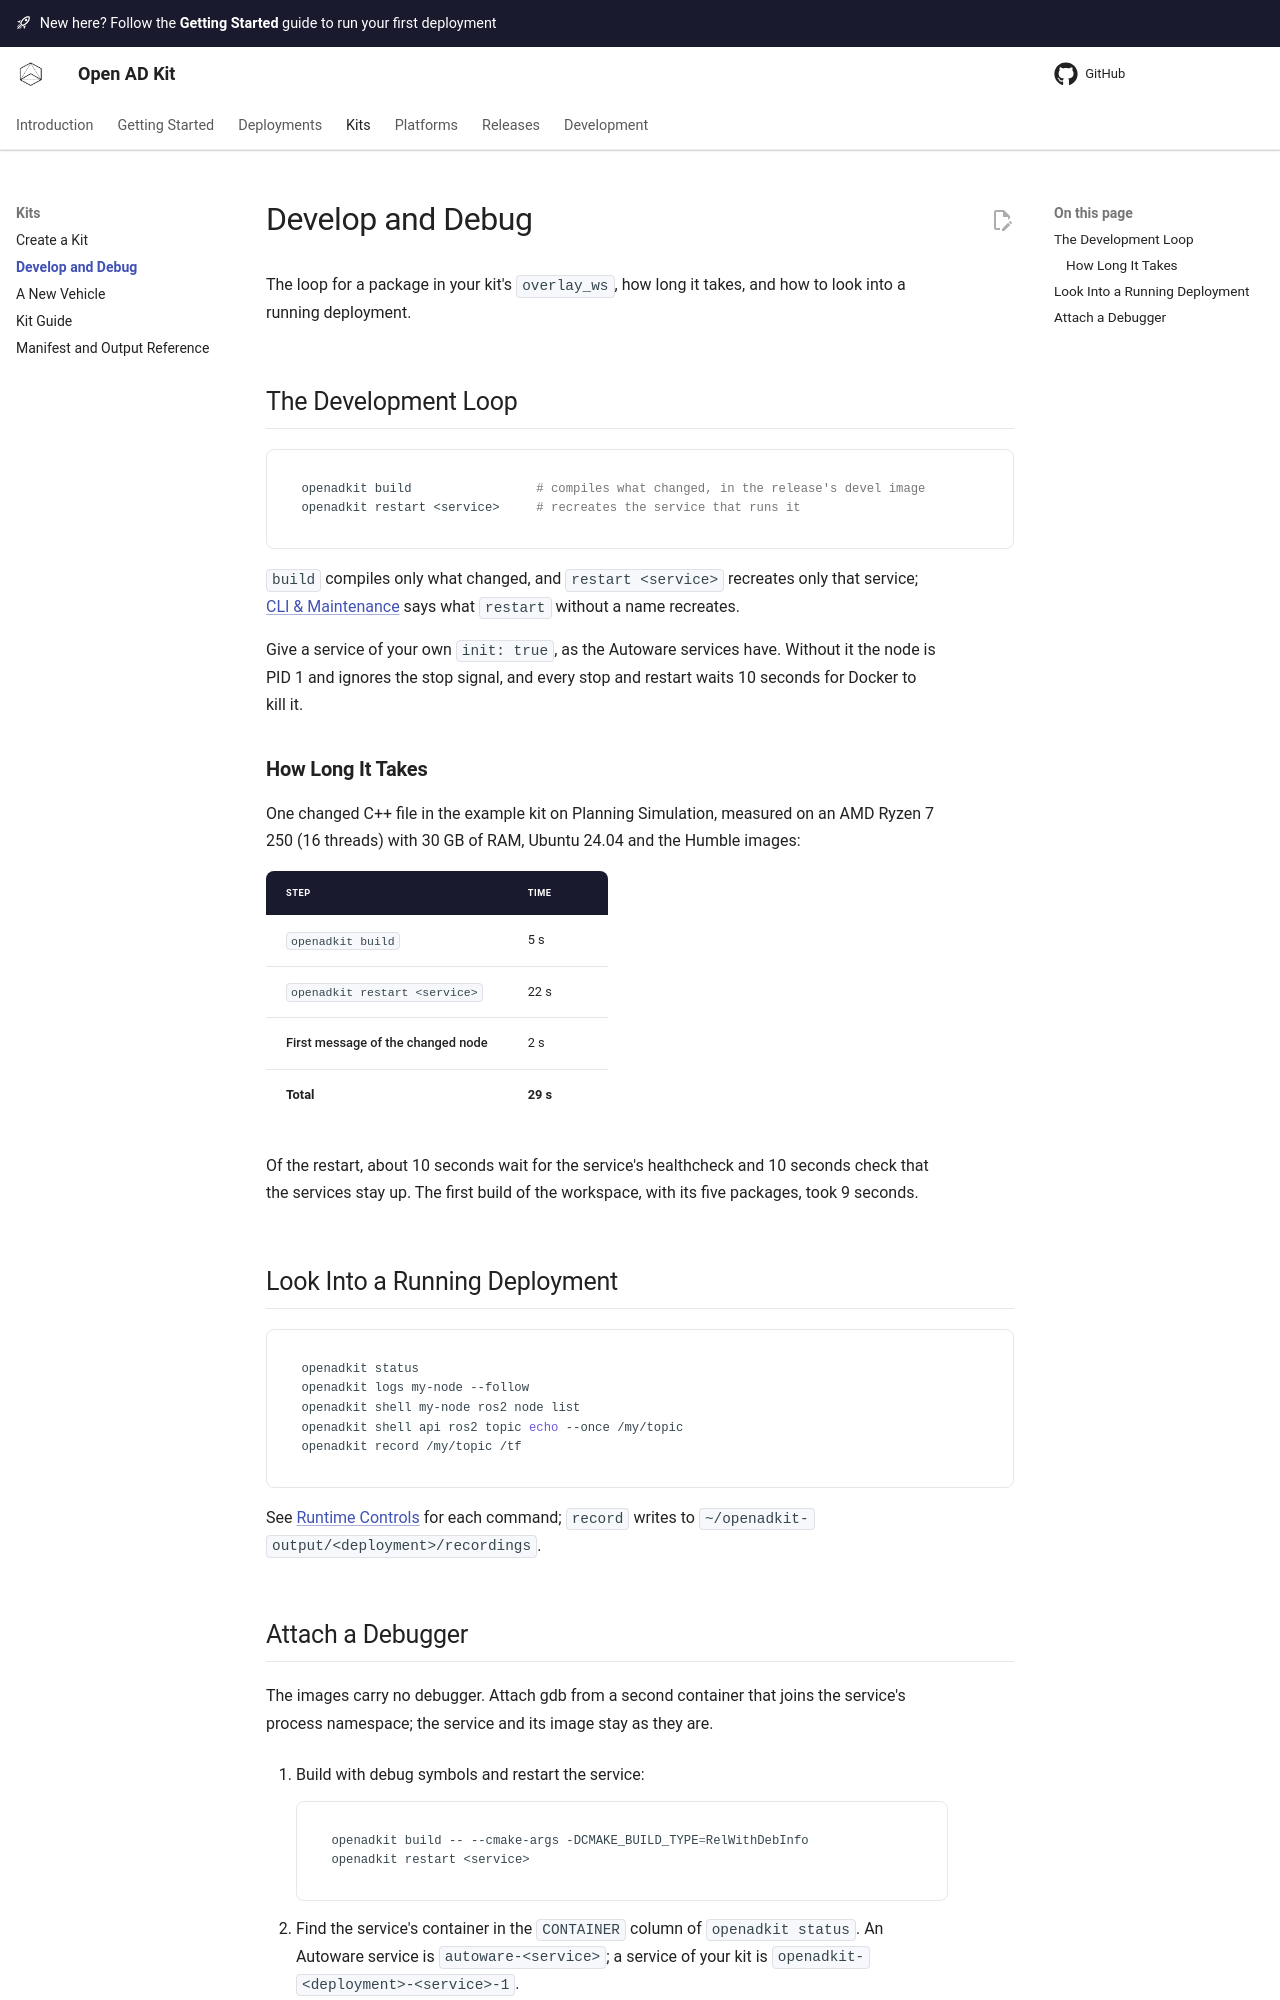

repository: autowarefoundation/openadkit · page: kits/develop-and-debug/index.html · generator: mkdocs

# Develop and Debug

The loop for a package in your kit's `overlay_ws`, how long it takes, and how
to look into a running deployment.

## The Development Loop

```bash
openadkit build                 # compiles what changed, in the release's devel image
openadkit restart <service>     # recreates the service that runs it
```

`build` compiles only what changed, and `restart <service>` recreates only that
service; [CLI & Maintenance](../getting-started/cli.md#runtime-controls) says what
`restart` without a name recreates.

Give a service of your own `init: true`, as the Autoware services have. Without
it the node is PID 1 and ignores the stop signal, and every stop and restart
waits 10 seconds for Docker to kill it.

### How Long It Takes

One changed C++ file in the example kit on Planning Simulation, measured on an
AMD Ryzen 7 250 (16 threads) with 30 GB of RAM, Ubuntu 24.04 and the Humble
images:

| Step | Time |
| --- | --- |
| `openadkit build` | 5 s |
| `openadkit restart <service>` | 22 s |
| First message of the changed node | 2 s |
| **Total** | **29 s** |

Of the restart, about 10 seconds wait for the service's healthcheck and 10
seconds check that the services stay up. The first build of the workspace,
with its five packages, took 9 seconds.

## Look Into a Running Deployment

```bash
openadkit status
openadkit logs my-node --follow
openadkit shell my-node ros2 node list
openadkit shell api ros2 topic echo --once /my/topic
openadkit record /my/topic /tf
```

See [Runtime Controls](../getting-started/cli.md#runtime-controls) for each
command; `record` writes to `~/openadkit-output/<deployment>/recordings`.
